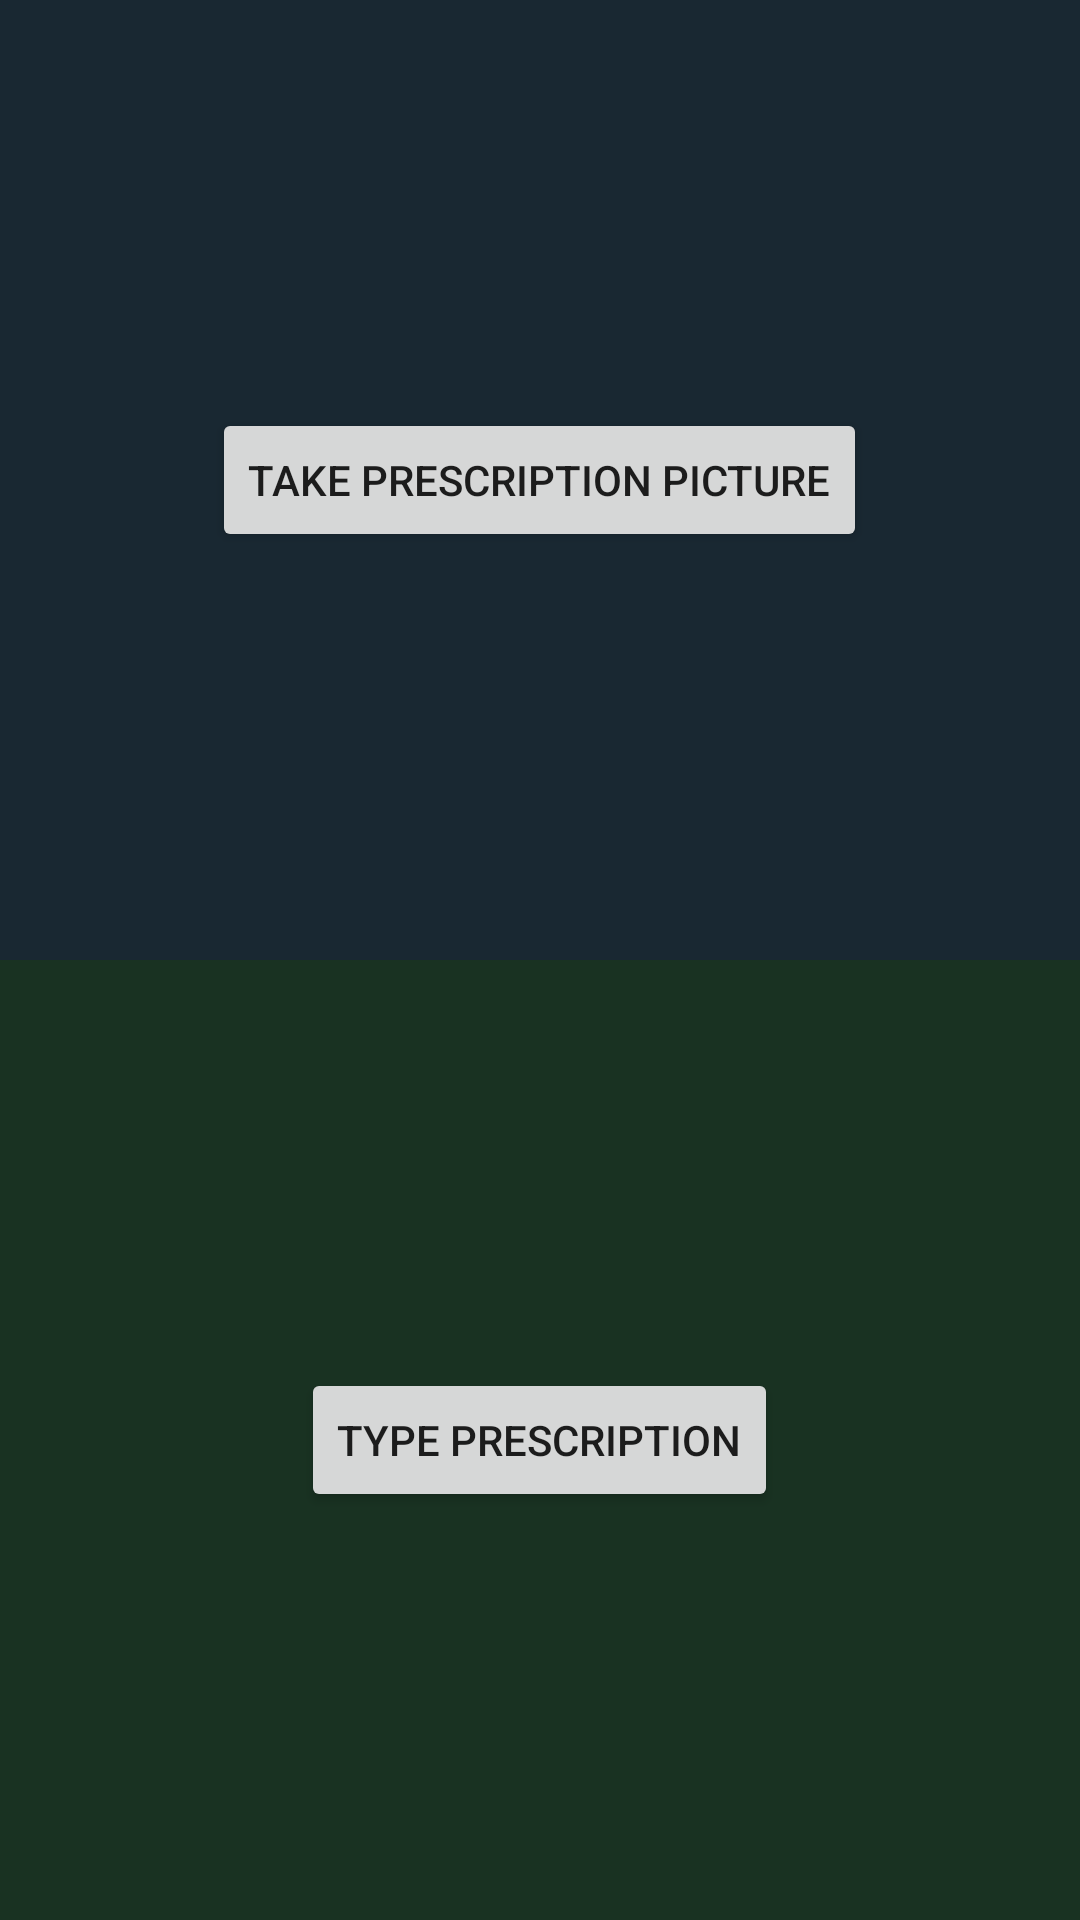

Android layout source for this screen:
<!-- AndroidManifest.xml: application theme AppTheme -->
<!-- res/layout/activity_main.xml -->
<?xml version="1.0" encoding="utf-8"?>
<LinearLayout xmlns:android="http://schemas.android.com/apk/res/android"
    android:layout_width="match_parent"
    android:layout_height="match_parent"
    android:weightSum="2"
    android:orientation="vertical"
    android:theme="@style/AppTheme">

    <RelativeLayout android:layout_width="fill_parent"
        android:layout_height="wrap_content"
        android:layout_weight="1"
        android:background="#192832">

        <Button
            android:layout_width="wrap_content"
            android:layout_height="wrap_content"
            android:text="Take Prescription Picture"
            android:id="@+id/CameraButton"
            android:layout_centerVertical="true"
            android:layout_centerHorizontal="true" />
    </RelativeLayout>

    <RelativeLayout android:layout_width="fill_parent"
        android:layout_height="wrap_content"
        android:layout_weight="1"
        android:background="#193222">

        <Button
            android:layout_width="wrap_content"
            android:layout_height="wrap_content"
            android:text="Type Prescription"
            android:id="@+id/TextButton"
            android:layout_centerVertical="true"
            android:layout_centerHorizontal="true" />
    </RelativeLayout>


</LinearLayout>
<!-- resources referenced by this layout -->
<resources>
  <style name="AppTheme" parent="Theme.AppCompat.Light.DarkActionBar">
  
          
      </style>
</resources>
